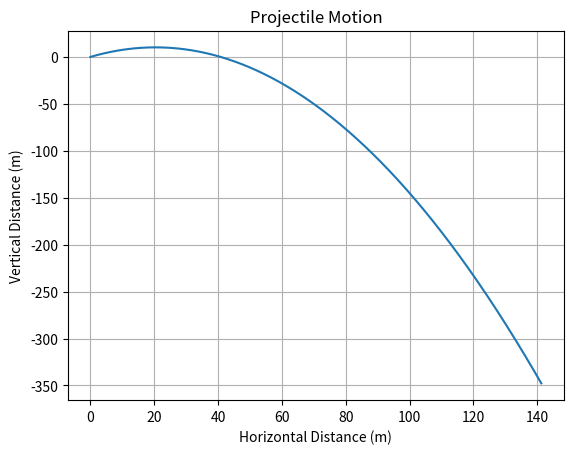

This chart was generated by the following Python code:
import matplotlib.pyplot as plt
import numpy as np

def projectile_motion(v0, theta, g=9.8, t_total=10, dt=0.01):
    """
    Simulate projectile motion and return the trajectory.

    Parameters:
    - v0: Initial velocity magnitude (m/s)
    - theta: Launch angle in degrees
    - g: Acceleration due to gravity (m/s^2), default is Earth's gravity
    - t_total: Total simulation time (s)
    - dt: Time step for simulation (s)

    Returns:
    - t_values: Time values
    - x_values: X-coordinate values
    - y_values: Y-coordinate values
    """

    # Convert angle to radians
    theta_rad = np.radians(theta)

    # Initial velocity components
    vx0 = v0 * np.cos(theta_rad)
    vy0 = v0 * np.sin(theta_rad)

    # Time values
    t_values = np.arange(0, t_total, dt)

    # Calculate positions over time
    x_values = vx0 * t_values
    y_values = vy0 * t_values - 0.5 * g * t_values**2

    return t_values, x_values, y_values

def plot_trajectory(t, x, y):
    plt.plot(x, y)
    plt.title('Projectile Motion')
    plt.xlabel('Horizontal Distance (m)')
    plt.ylabel('Vertical Distance (m)')
    plt.grid(True)
    plt.show()

# Example usage:
v0 = 20  # initial velocity in m/s
theta = 45  # launch angle in degrees

t, x, y = projectile_motion(v0, theta)
plot_trajectory(t, x, y)
